Run: headless pygame with SDL's dummy video driver; simulated clock (each Clock.tick advances the game by its frame time, no real sleeping); random seed 0; keys injected as events and as key.get_pressed() state; no mouse input.
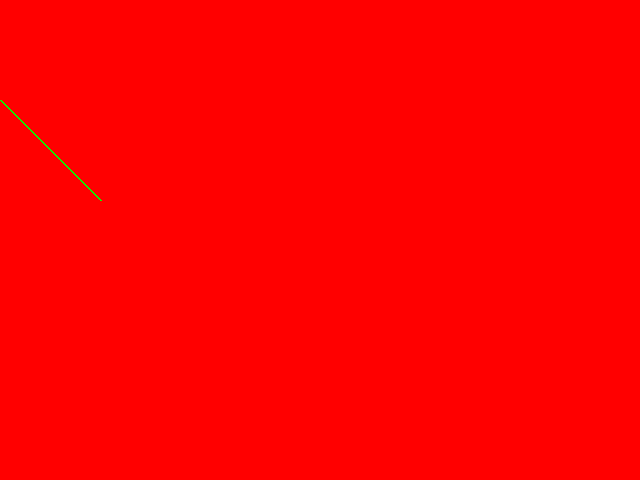
Frame 1 of 4 · flips 1–60 · no input
Frame 2 of 4 · flips 61–180 · tapped SPACE, RETURN · held RIGHT (→), D · screen unchanged from frame 1, image omitted
Frame 3 of 4 · flips 181–300 · held DOWN (↓), S · screen unchanged from frame 2, image omitted
Frame 4 of 4 · flips 301–420 · held LEFT (←), A, UP (↑), W · screen unchanged from frame 3, image omitted

The pygame program that drew these frames:

import pygame as pg

pg.init()

SCREEN_SIZE = (640,480)
SCREEN  = pg.display.set_mode(SCREEN_SIZE)
pg.display.set_caption("My Game")

running = True

while running:
    for event in pg.event.get():
        print(event)
        if event.type == pg.KEYDOWN:
            print(event)
        if event.type == pg.QUIT:
            running = False
    #draw
    #(r,g,b)
    SCREEN.fill((255,0,0))
    #line(surface, color, start_pos, end_pos, width)
    pg.draw.line(SCREEN,(0,255,0),(-100,0),(100,200),2)
    pg.display.update()
